Run: headless pygame with SDL's dummy video driver; simulated clock (each Clock.tick advances the game by its frame time, no real sleeping); random seed 0; keys injected as events and as key.get_pressed() state; no mouse input.
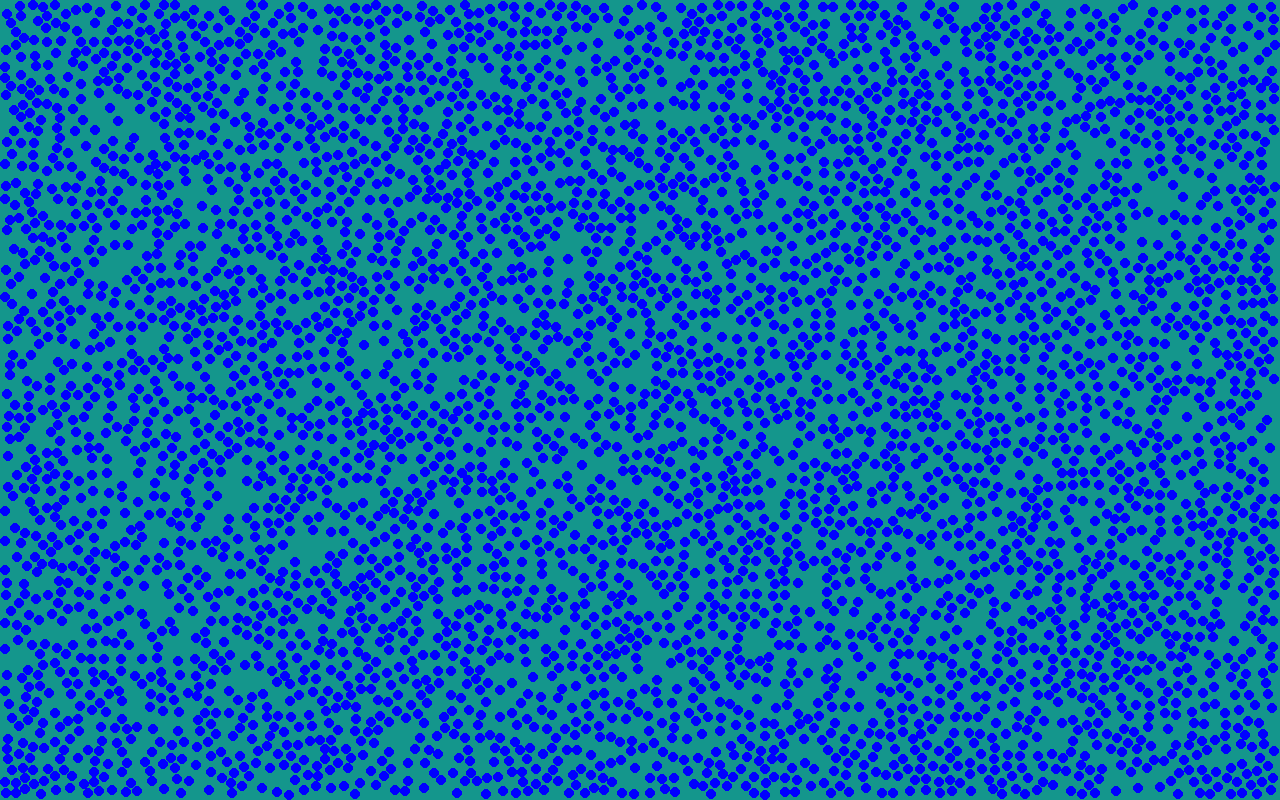
Frame 1 of 2 · flips 1–60 · no input
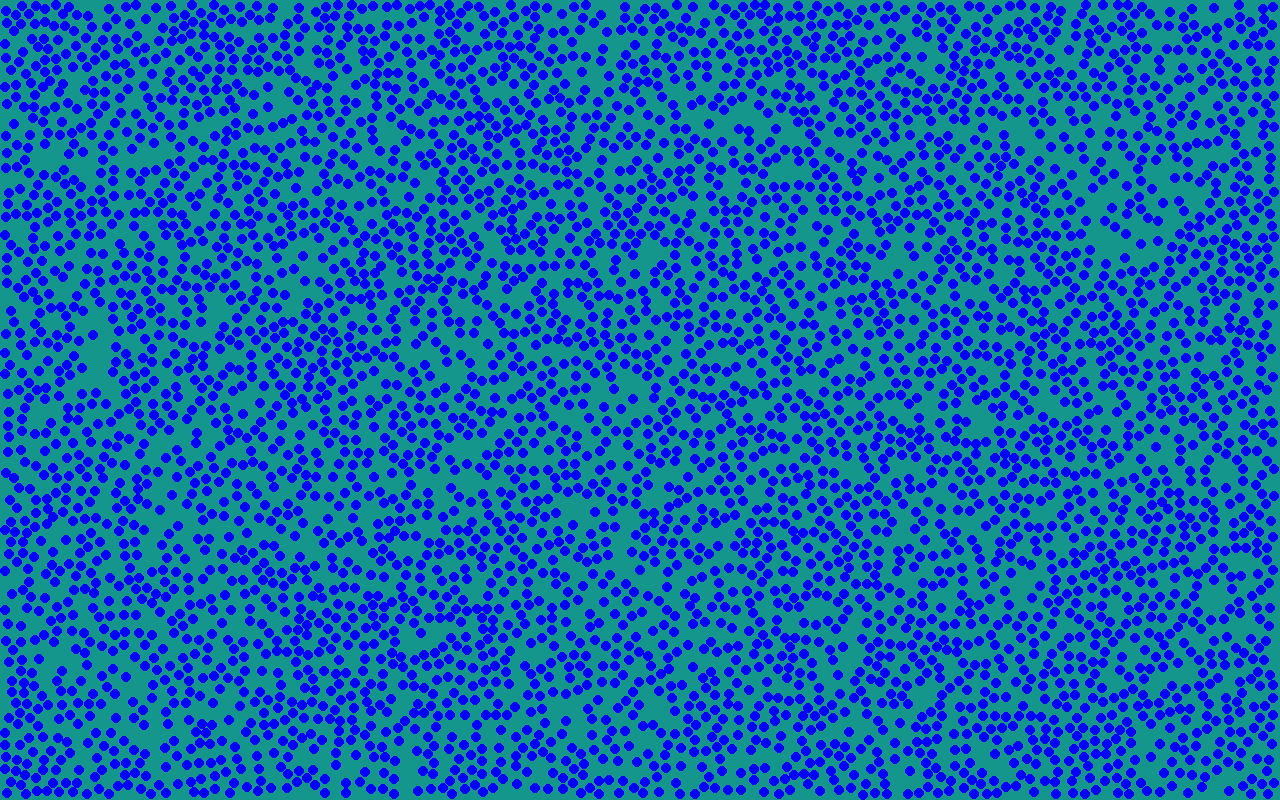
Frame 2 of 2 · flips 61–180 · tapped SPACE, RETURN · held RIGHT (→), D

The pygame program that drew these frames:

import pygame 
import random
from math import sqrt

WIDTH = 1280
HEIGHT = 800
TEAL = (20,150,140)
BALL_RADIUS = 5
GRID_SIZE = BALL_RADIUS * 2 + 1
GRAVITY = 0.0
REPULSION_RADIUS = BALL_RADIUS * 2
ATTRACTION_RADIUS = BALL_RADIUS * 4
REPULSION_STRENGTH = 0.5
ATTRACTION_STRENGTH = 0.1
DAMPING = 0.99
pygame.init()
screen = pygame.display.set_mode((WIDTH,HEIGHT))
clock = pygame.time.Clock()

running = True

class Ball:
    def __init__(self, x,y):
        self.x = x
        self.y = y
        self.vx = random.uniform(-250,250)
        self.vy = random.uniform(-250,250)
        self.ax = 0
        self.ay = 0
        self.radius = BALL_RADIUS
        self.color = (0,0,255)
        
    def update(self, dt):
        self.vy += GRAVITY  * dt# gravity
        
        self.x += self.vx * dt + 0.5 * self.ax * dt**2 # change position due to velocity
        self.y += self.vy * dt + 0.5 * self.ay * dt**2
        
        self.vx += self.ax * dt # change velocity due to acceleration
        self.vy += self.ay * dt
        
        self.vx *= DAMPING
        self.vy *= DAMPING # damping to slow down over time
        
        self.ax = 0
        self.ay = 0 # reset acceleration for next frame

        if self.x - self.radius < 0:
            self.vx *= -0.9
            self.x = self.radius
        if self.x + self.radius > WIDTH:
            self.vx *= -0.9
            self.x = WIDTH - self.radius
    
        if self.y - self.radius < 0:
            self.vy *= -0.9
            self.y = self.radius
        if self.y + self.radius > HEIGHT:
            self.vy *= -0.9
            self.y = HEIGHT - self.radius
        
        
    def draw(self, screen):
        pygame.draw.circle(screen, self.color, (int(self.x), int(self.y)), self.radius)
        


        
def checkCollision(ball1,ball2):
    distance_x = ball1.x - ball2.x
    distance_y = ball1.y - ball2.y
    return distance_x**2 + distance_y**2 < (ball1.radius + ball2.radius)**2

def resolveOverlap(ball1, ball2):
    distance_x = ball2.x - ball1.x
    distance_y = ball2.y - ball1.y
    
    dist_sq = distance_x*distance_x + distance_y*distance_y
    radius_sum = ball1.radius + ball2.radius

    if dist_sq >= radius_sum*radius_sum:
        return
    
    distance = sqrt(dist_sq)
    
    if distance == 0:
        return
    
    overlap = ball1.radius + ball2.radius - distance
    if overlap > 0:
        normal_x = distance_x/distance
        normal_y = distance_y/distance
        
        ball1.x -= normal_x * overlap/2
        ball1.y -= normal_y * overlap/2

        ball2.x += normal_x * overlap/2
        ball2.y += normal_y * overlap/2
     
def resolveCollision(ball1, ball2):
    distance_x = ball2.x - ball1.x
    distance_y = ball2.y - ball1.y
    distance = sqrt(distance_x*distance_x + distance_y*distance_y)
    if distance == 0:
        return  
    normal_x = distance_x / distance
    normal_y = distance_y / distance
    
    relative_vx = ball2.vx - ball1.vx
    relative_vy = ball2.vy - ball1.vy
    
    velocity_along_normal = relative_vx * normal_x + relative_vy * normal_y
    if velocity_along_normal > 0:
        return

    restitution = 0.9
    impulse = -(1 + restitution) * velocity_along_normal / 2
    
    ball1.vx -= impulse * normal_x
    ball1.vy -= impulse * normal_y

    ball2.vx += impulse * normal_x
    ball2.vy += impulse * normal_y
        
def createGrid():
    grid = {}
    for i, ball in enumerate(balls):
        cell = (int(ball.x // GRID_SIZE), int(ball.y // GRID_SIZE))
        grid.setdefault(cell, []).append((i, ball))
        
    return grid
def collisionPass(grid):
    for i, ball in enumerate(balls):
        cell_x = int(ball.x // GRID_SIZE)
        cell_y = int(ball.y // GRID_SIZE)
        NEIGHBOR_OFFSETS = [
            (-1,-1),(-1,0),(-1,1),
            (0,-1),(0,0),(0,1),
            (1,-1),(1,0),(1,1)
            ]
        for dx, dy in NEIGHBOR_OFFSETS:
                neighbor_cell = (cell_x + dx, cell_y + dy)
                
                for j, other in grid.get(neighbor_cell, []):
                    if j <= i:
                        continue

                    if checkCollision(ball, other):
                        resolveOverlap(ball, other)
                        resolveCollision(ball, other)
                    


    
balls = []
for _ in range(5000):
        balls.append(Ball(random.randint(0,WIDTH),random.randint(0,HEIGHT)))   

while running:
    dt = clock.tick(60) / 1000
    for event in pygame.event.get():
        if event.type == pygame.QUIT:
            running = False
            
    screen.fill(TEAL)
    
    
    for ball in balls:
        ball.update(dt)
        
    grid = createGrid()
    for _ in range(5):
        collisionPass(grid)
                
    for ball in balls:
        ball.draw(screen)
        
    pygame.display.set_caption(f"FPS: {clock.get_fps():.0f}")
    
    pygame.display.flip()
    clock.tick(60)
    
pygame.quit()
